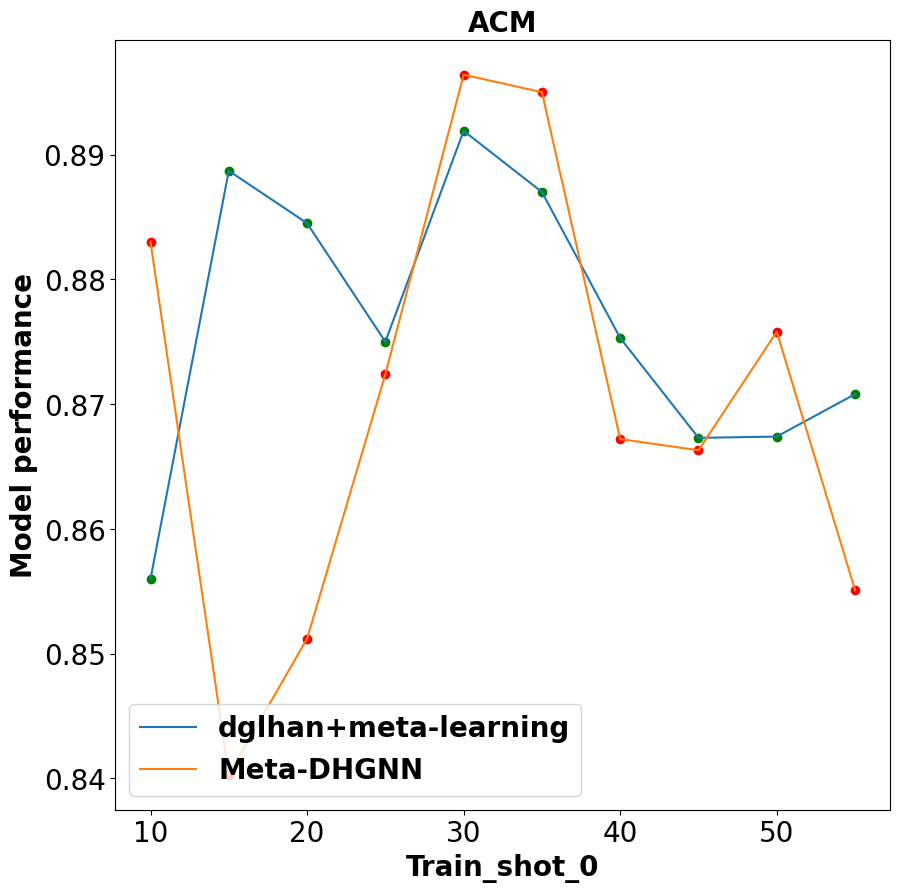

This chart was generated by the following Python code:
# -*- coding: utf-8 -*-
"""
Created on Mon Jan 15 15:31:08 2024

@author: lenovo
"""


import matplotlib.pyplot as plt
import numpy as np

plt.rcParams['font.sans-serif'] = ['SimHei']

#ACM
##Learning_rate2
#x = [0.001,0.002,0.003,0.004,0.005,0.006,0.007,0.008,0.009,0.01]
#y1 = [0.8634,0.8619,0.8628,0.8648,0.8612,0.8636,0.8296,0.8615,0.8284,0.8476]#HAN
#y2 = [0.8596,0.8426,0.8246,0.8632,0.8554,0.8527,0.8593,0.8606,0.8644,0.8513]#DHAN
#y3 = [0.8824,0.8755,0.8747,0.8795,0.8799,0.8769,0.8625,0.8772,0.8812,0.8901]#Meta-HAN
#y4 = [0.8661,0.8713,0.8554,0.8654,0.8689,0.882,0.8839,0.8915,0.8737,0.8832]#Meta-DHGNN
##Dropout
#x = [0.1,0.2,0.3,0.4,0.5,0.6,0.7,0.8,0.9]
#y1 = [0.838,0.8382,0.8674,0.8817,0.8842,0.8802,0.8648,0.8453,0.6051]#HAN
#y2 = [0.845,0.8511,0.855,0.8405,0.8658,0.8866,0.8864,0.865,0.8701]#DHAN
#y3 = [0.8502,0.8503,0.8526,0.8710,0.8823,0.8887,0.8717,0.8357,0.7785]#Meta-HAN
#y4 = [0.8673,0.886,0.854,0.8559,0.8659,0.8597,0.8915,0.8709,0.8312]#Meta-DHGNN
##Weight_decay2
#x = [0.0002,0.0004,0.0006,0.0008,0.001,0.002,0.004,0.006,0.008,0.01]
#y1 = [0.8716,0.8722,0.8788,0.8635,0.8842,0.8803,0.8708,0.8693,0.8636,0.8643]#HAN
#y2 = [0.8726,0.8866,0.8641,0.8674,0.8662,0.8604,0.8639,0.8673,0.8644,0.8632]#DHAN
#y3 = [0.8857,0.8901,0.8901,0.8904,0.8856,0.8919,0.8838,0.8815,0.8899,0.8877]#Meta-HAN
#y4 = [0.8866,0.8877,0.8877,0.8731,0.8915,0.8878,0.8816,0.8773,0.8722,0.8761]#Meta-DHGNN
##Learning_rate
#x = [0.001,0.002,0.003,0.004,0.005,0.006,0.007,0.008,0.009,0.01]
#y3 = [0.8801,0.8761,0.866,0.8711,0.8584,0.8647,0.8589,0.868,0.863,0.8709]#Meta-HAN
#y4 = [0.864,0.867,0.8482,0.8395,0.8641,0.8576,0.8618,0.8575,0.8708,0.8832]#Meta-DHGNN
##Weight_decay
#x = [0.0002,0.0004,0.0006,0.0008,0.001,0.002,0.004,0.006,0.008,0.01]
#y3 = [0.8914,0.8649,0.8878,0.8793,0.8805,0.8810,0.8861,0.8784,0.8893,0.8724]#Meta-HAN
#y4 = [0.8569,0.8577,0.8695,0.8632,0.8915,0.8592,0.8584,0.8867,0.8637,0.8722]#Meta-DHGNN
##Step
#x = [2,4,6,8,10,12,14,16,18,20]
#y3 = [0.8919,0.8805,0.8791,0.8866,0.8909,0.8869,0.8764,0.8747,0.8681,0.8758]#Meta-HAN
#y4 = [0.8964,0.8843,0.8934,0.8737,0.8915,0.8810,0.8591,0.8806,0.8547,0.8607]#Meta-DHGNN
##Train_shot_0
x = [10,15,20,25,30,35,40,45,50,55]
y3 = [0.856,0.8887,0.8845,0.875,0.8919,0.887,0.8753,0.8673,0.8674,0.8708]#Meta-HAN
y4 = [0.883,0.8403,0.8512,0.8724,0.8964,0.8950,0.8672,0.8663,0.8758,0.8551]#Meta-DHGNN

font = {'family': 'Times New Roman', 'weight': 'bold', 'size': 20}
# 绘制折线图
plt.figure(figsize=(10,10))
#plt.plot(x, y1, label='dglhan')
#plt.plot(x, y2, label='dglhan+adj')
plt.plot(x, y3, label='dglhan+meta-learning')
plt.plot(x, y4, label='Meta-DHGNN')
# 添加图例
plt.legend(title='',prop=font,loc='lower left')

# 设置标题和标签
plt.title('ACM',fontdict=font)
plt.xlabel('Train_shot_0',fontdict=font)
plt.ylabel('Model performance',fontdict=font)
plt.xticks(fontproperties = 'Times New Roman', size = 20)
plt.yticks(fontproperties = 'Times New Roman', size = 20)

##标注个别点
#for i in range(len(x)):
#    plt.text(x[i], y1[i], str(y1[i]),fontsize=15,color='blue',family='Times New Roman')
#    plt.text(x[i], y2[i], str(y2[i]),fontsize=15,color='orange',family='Times New Roman')
#    plt.text(x[i], y3[i], str(y3[i]),fontsize=15,color='green',family='Times New Roman')
#    plt.text(x[i], y4[i], str(y4[i]),fontsize=15,color='red',family='Times New Roman')

#添加点标记
#plt.scatter(x, y1, c='blue', marker='o')
#plt.scatter(x, y2, c='orange', marker='o')
plt.scatter(x, y3, c='green', marker='o')
plt.scatter(x, y4, c='red', marker='o')

##根据不同的模型来调刻度
#plt.xticks([10,15,20,25,30,35,40,45,50,55])
#plt.yticks([0.5, 0.6, 0.7, 0.8, 0.9, 1.0])

plt.savefig(r'C:\Users\<user>\Desktop\ACM_Train_shot_0.png',dpi=300)

# 显示图形
plt.show()